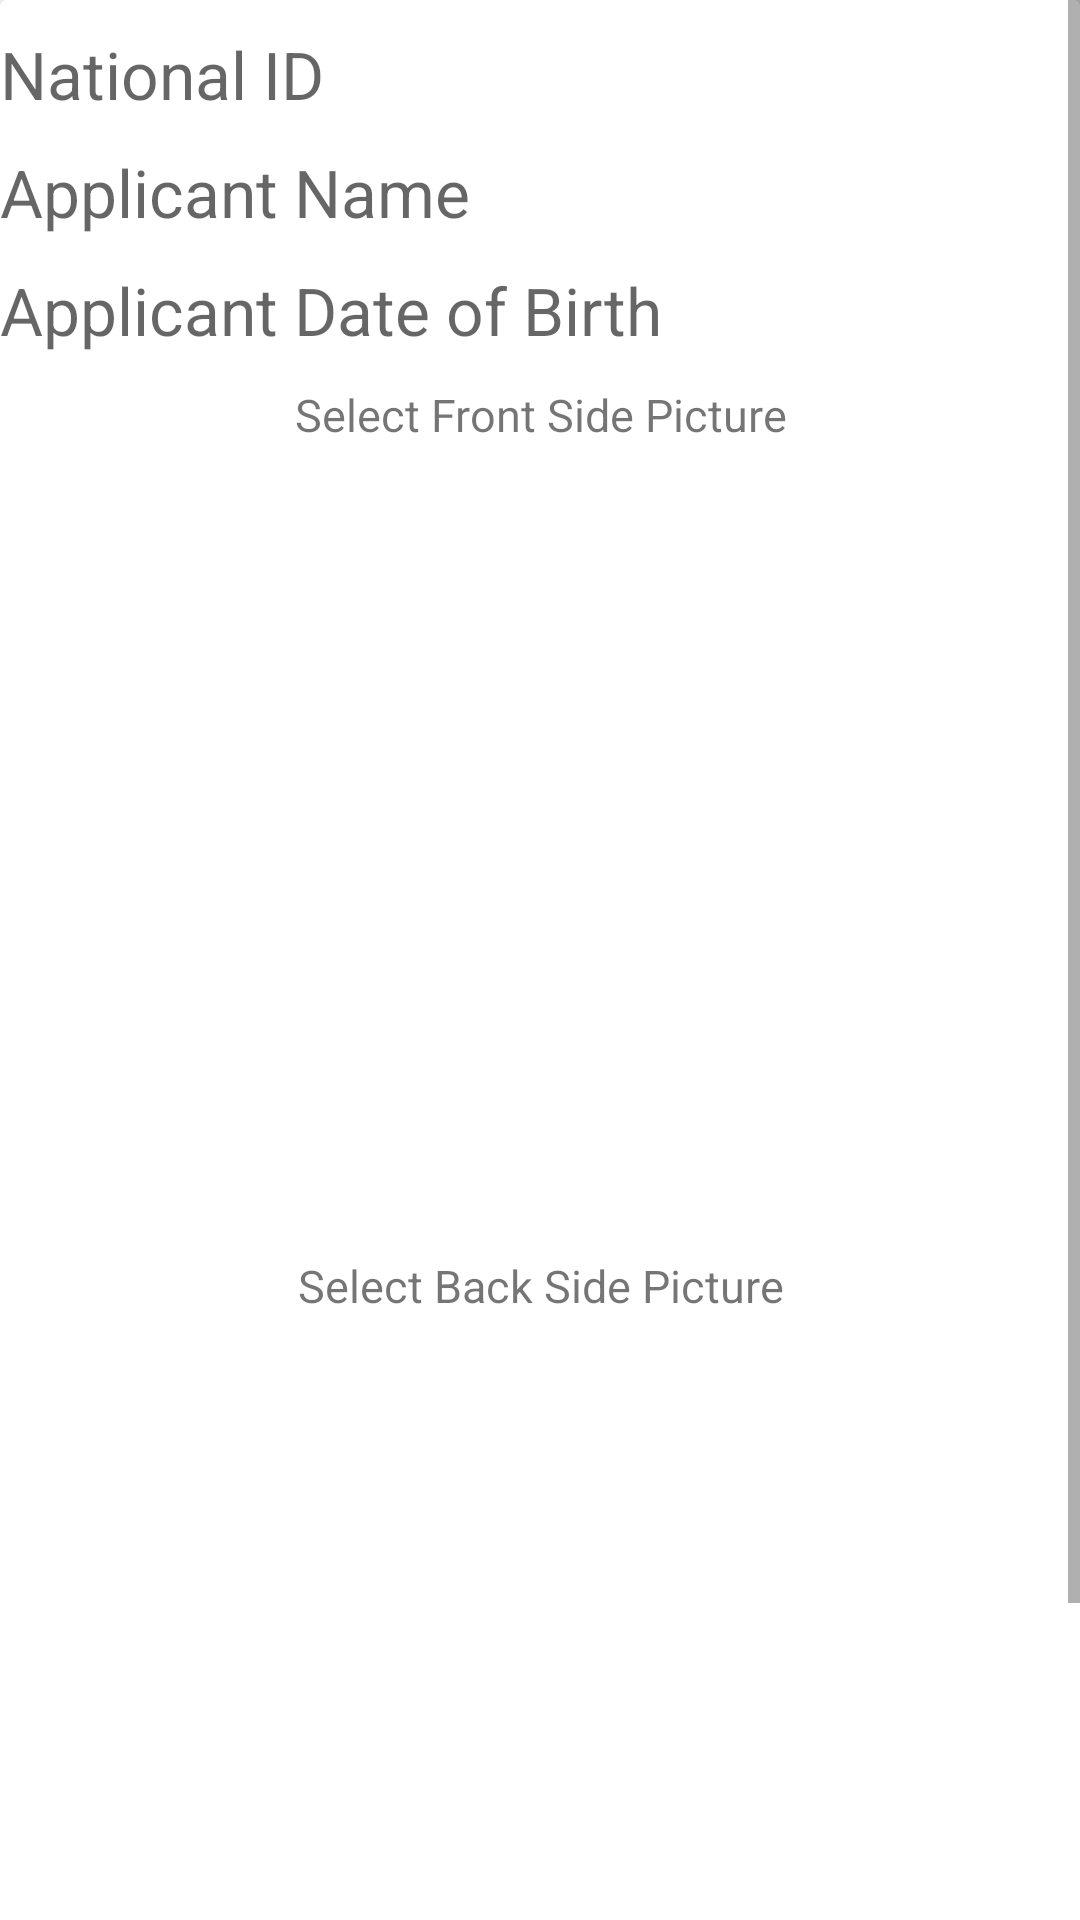

Write the Android layout XML for this screen, with the resource values it uses.
<!-- AndroidManifest.xml: application theme Theme.BexiAppiBanking -->
<!-- res/layout/activity_ekyc__nid__picture_upload.xml -->
<?xml version="1.0" encoding="utf-8"?>
<LinearLayout xmlns:android="http://schemas.android.com/apk/res/android"
    xmlns:app="http://schemas.android.com/apk/res-auto"
    xmlns:tools="http://schemas.android.com/tools"
    android:layout_width="match_parent"
    android:layout_height="match_parent"
    tools:context=".ekyc.Ekyc_Nid_Picture_Upload_Activity"
    android:orientation="vertical"
    android:layout_gravity="center_horizontal|center_vertical"
    >


    <ScrollView
        android:layout_width="match_parent"
        android:layout_height="wrap_content">
        <androidx.cardview.widget.CardView
            android:layout_width="match_parent"
            android:layout_height="wrap_content">
        <LinearLayout
            android:layout_width="match_parent"
            android:layout_height="wrap_content"
            android:orientation="vertical">

    <com.google.android.material.textfield.TextInputLayout
        android:layout_width="match_parent"
        android:layout_height="wrap_content"
        android:layout_marginTop="10dp"
        android:focusable="true"
        android:focusableInTouchMode="true"
        app:hintTextColor="@color/purple_200">

        <TextView
            android:id="@+id/tv_ekyc_nid"
            android:layout_width="match_parent"
            android:layout_height="wrap_content"
            android:drawableLeft="@drawable/ic_baseline_person_24"
            android:drawablePadding="10dp"
            android:ems="10"
            android:hint="National ID"
            android:textSize="22dp" />

    </com.google.android.material.textfield.TextInputLayout>


    <com.google.android.material.textfield.TextInputLayout
        android:layout_width="match_parent"
        android:layout_height="wrap_content"
        android:layout_marginTop="10dp"
        android:focusable="true"
        android:focusableInTouchMode="true"
        app:hintTextColor="@color/purple_200">

        <TextView
            android:id="@+id/tv_ekyc_applicant_name"
            android:layout_width="match_parent"
            android:layout_height="wrap_content"
            android:drawableLeft="@drawable/ic_baseline_person_24"
            android:drawablePadding="10dp"
            android:ems="10"
            android:hint="Applicant Name"
            android:textSize="22dp" />

    </com.google.android.material.textfield.TextInputLayout>

    <com.google.android.material.textfield.TextInputLayout
        android:layout_width="match_parent"
        android:layout_height="wrap_content"
        android:layout_marginTop="10dp"
        android:focusable="true"
        android:focusableInTouchMode="true"
        app:hintTextColor="@color/purple_200"
        >

        <TextView
            android:id="@+id/tv_ekyc_applicant_dob"
            android:layout_width="match_parent"
            android:layout_height="wrap_content"
            android:drawableLeft="@drawable/ic_baseline_person_24"
            android:drawablePadding="10dp"
            android:ems="10"
            android:hint="Applicant Date of Birth"
            android:textSize="22dp"
            />

    </com.google.android.material.textfield.TextInputLayout>

    <TextView

        android:layout_width="match_parent"
        android:layout_height="wrap_content"
        android:ems="10"
        android:text="Select Front Side Picture"
        android:textSize="15sp"
        android:gravity="center"
        android:layout_marginTop="10dp"
        />

    <ImageView
        android:id="@+id/iv_ekyc_front_side_picture"
        android:layout_width="200dp"
        android:layout_height="250dp"
        android:src="@drawable/ic_baseline_person_24"
        android:layout_gravity="center"
        android:layout_marginTop="10dp"
        >

    </ImageView>

    <TextView

        android:layout_width="match_parent"
        android:layout_height="wrap_content"
        android:ems="10"
        android:text="Select Back Side Picture"
        android:textSize="15sp"
        android:gravity="center"
        android:layout_marginTop="10dp"
        />

    <ImageView
        android:id="@+id/iv_ekyc_back_side_picture"
        android:layout_width="200dp"
        android:layout_height="250dp"
        android:src="@drawable/ic_baseline_person_24"
        android:layout_gravity="center"
        android:layout_marginTop="10dp"
        >

    </ImageView>


            <Button
                android:id="@+id/btn_ekyc_nid_picture"
                android:layout_width="match_parent"
                android:layout_height="wrap_content"
                android:text="Next-->"
                android:textAllCaps="false"
                android:backgroundTint="#3F51B5"
                android:layout_marginTop="20dp"
                />


        </LinearLayout>

        </androidx.cardview.widget.CardView>
    </ScrollView>

</LinearLayout>
<!-- resources referenced by this layout -->
<resources>
  <style name="Theme.BexiAppiBanking" parent="Theme.MaterialComponents.DayNight.NoActionBar">
          
          <item name="colorPrimary">@color/purple_200</item>
          <item name="colorPrimaryVariant">@color/purple_700</item>
          <item name="colorOnPrimary">@color/white</item>
          
          <item name="colorSecondary">@color/teal_200</item>
          <item name="colorSecondaryVariant">@color/teal_700</item>
          <item name="colorOnSecondary">@color/black</item>
          
          <item name="android:statusBarColor" tools:targetApi="l">?attr/colorPrimaryVariant</item>
          
      </style>
  <!-- not gathered from this repository: default colours our renderer supplied (Android Studio template values) -->
  <color name="purple_200">#FFBB86FC</color>
  <color name="purple_700">#FF3700B3</color>
  <color name="teal_200">#FF03DAC5</color>
  <color name="teal_700">#FF018786</color>
  <color name="black">#FF000000</color>
  <color name="white">#FFFFFFFF</color>
</resources>
